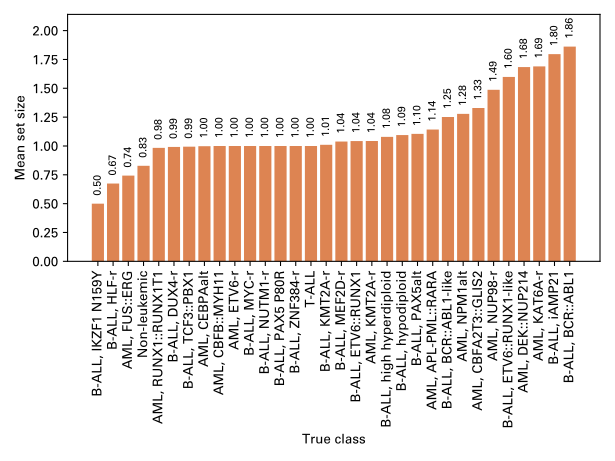

The table this chart was drawn from, first rows:
B-ALL, IKZF1 N159Y, 0.5
B-ALL, HLF-r, 0.6747
AML, FUS::ERG, 0.7432
Non-leukemic, 0.828
AML, RUNX1::RUNX1T1, 0.9837
B-ALL, DUX4-r, 0.9918
B-ALL, TCF3::PBX1, 0.9937
AML, CEBPAalt, 0.9978
AML, CBFB::MYH11, 1.0
AML, ETV6-r, 1.0
B-ALL, MYC-r, 1.0
B-ALL, NUTM1-r, 1.0
B-ALL, PAX5 P80R, 1.0
B-ALL, ZNF384-r, 1.0
T-ALL, 1.0
B-ALL, KMT2A-r, 1.01
B-ALL, MEF2D-r, 1.039
B-ALL, ETV6::RUNX1, 1.043
AML, KMT2A-r, 1.043
B-ALL, high hyperdiploid, 1.079
B-ALL, hypodiploid, 1.095
B-ALL, PAX5alt, 1.105
AML, APL-PML::RARA, 1.142
B-ALL, BCR::ABL1-like, 1.251
AML, NPM1alt, 1.279
AML, CBFA2T3::GLIS2, 1.329
AML, NUP98-r, 1.487
B-ALL, ETV6::RUNX1-like, 1.598
AML, DEK::NUP214, 1.684
AML, KAT6A-r, 1.69
B-ALL, iAMP21, 1.796
B-ALL, BCR::ABL1, 1.861
